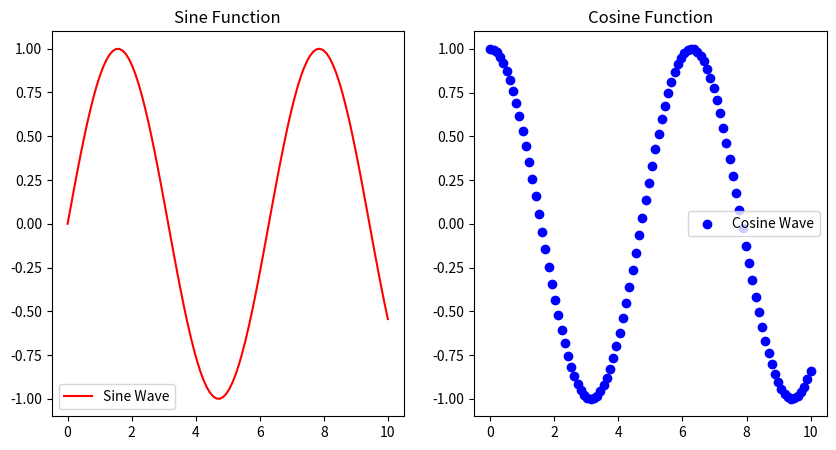

Python code for this plot:
import numpy as np
import sys
import matplotlib
matplotlib.use("Agg")
import matplotlib.pyplot as plt
x = np.linspace(0, 10, 100)

plt.figure(figsize=(10, 5))

# First subplot - Line graph
plt.subplot(1, 2, 1)
plt.plot(x, np.sin(x), 'r', label="Sine Wave")
plt.title("Sine Function")
plt.legend()

# Second subplot - Scatter plot
plt.subplot(1, 2, 2)
plt.scatter(x, np.cos(x), color='blue', label="Cosine Wave")
plt.title("Cosine Function")
plt.legend()
plt.show()




plt.savefig("advancedSubpldot.png")